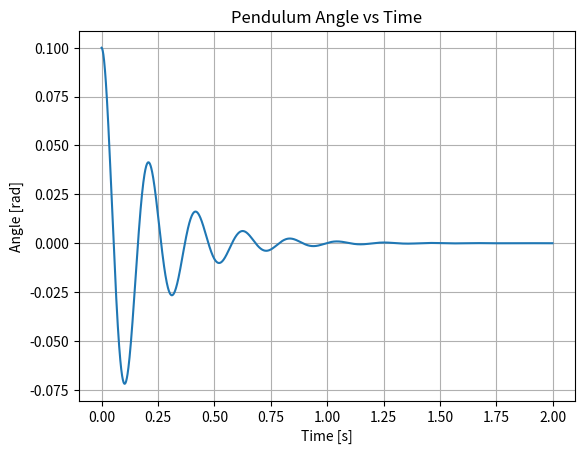

The script that saved this image:
import numpy as np
import matplotlib.pyplot as plt

class Pendulum:
    def __init__(self, m, L, b, g=9.81):
        self.I = m * L**2
        self.b = b
        self.m = m
        self.L = L
        self.g = g
        self.theta = 0.1  # initial angle
        self.omega = 0.0  # initial angular velocity
    
    def step(self, tau, dt):
        alpha = (tau - self.b*self.omega - self.m*self.g*self.L*np.sin(self.theta)) / self.I
        self.omega += alpha * dt
        self.theta += self.omega * dt
        return self.theta, self.omega

class Actuator:
    def __init__(self, Km, Tm):
        self.Km = Km
        self.Tm = Tm
        self.tau = 0.0
    
    def step(self, u, dt):
        dtau = (self.Km * u - self.tau) / self.Tm
        self.tau += dtau * dt
        return self.tau

class PIDController:
    def __init__(self, Kp, Ki, Kd, dt, theta_ref=0.0):
        self.Kp = Kp
        self.Ki = Ki
        self.Kd = Kd
        self.dt = dt
        self.theta_ref = theta_ref
        self.e_integral = 0.0
        self.e_last = 0.0
    
    def step(self, theta):
        e = self.theta_ref - theta
        self.e_integral += e * self.dt
        de = (e - self.e_last) / self.dt
        self.e_last = e
        u = self.Kp * e + self.Ki * self.e_integral + self.Kd * de
        return u

# Main simulation loop
dt = 0.001
time = np.arange(0, 2, dt)

pendulum = Pendulum(m=1, L=1, b=0.1)
actuator = Actuator(Km=10, Tm=0.05)
controller = PIDController(Kp=50, Ki=1, Kd=5, dt=dt)

theta_history = []

for t in time:
    theta, omega = pendulum.theta, pendulum.omega
    sensor_measurements = (theta, omega)
    u = controller.step(sensor_measurements[0])
    tau = actuator.step(u, dt)
    pendulum.step(tau, dt)
    theta_history.append(theta)

plt.plot(time, theta_history)
plt.xlabel('Time [s]')
plt.ylabel('Angle [rad]')
plt.title('Pendulum Angle vs Time')
plt.grid()
plt.show()
